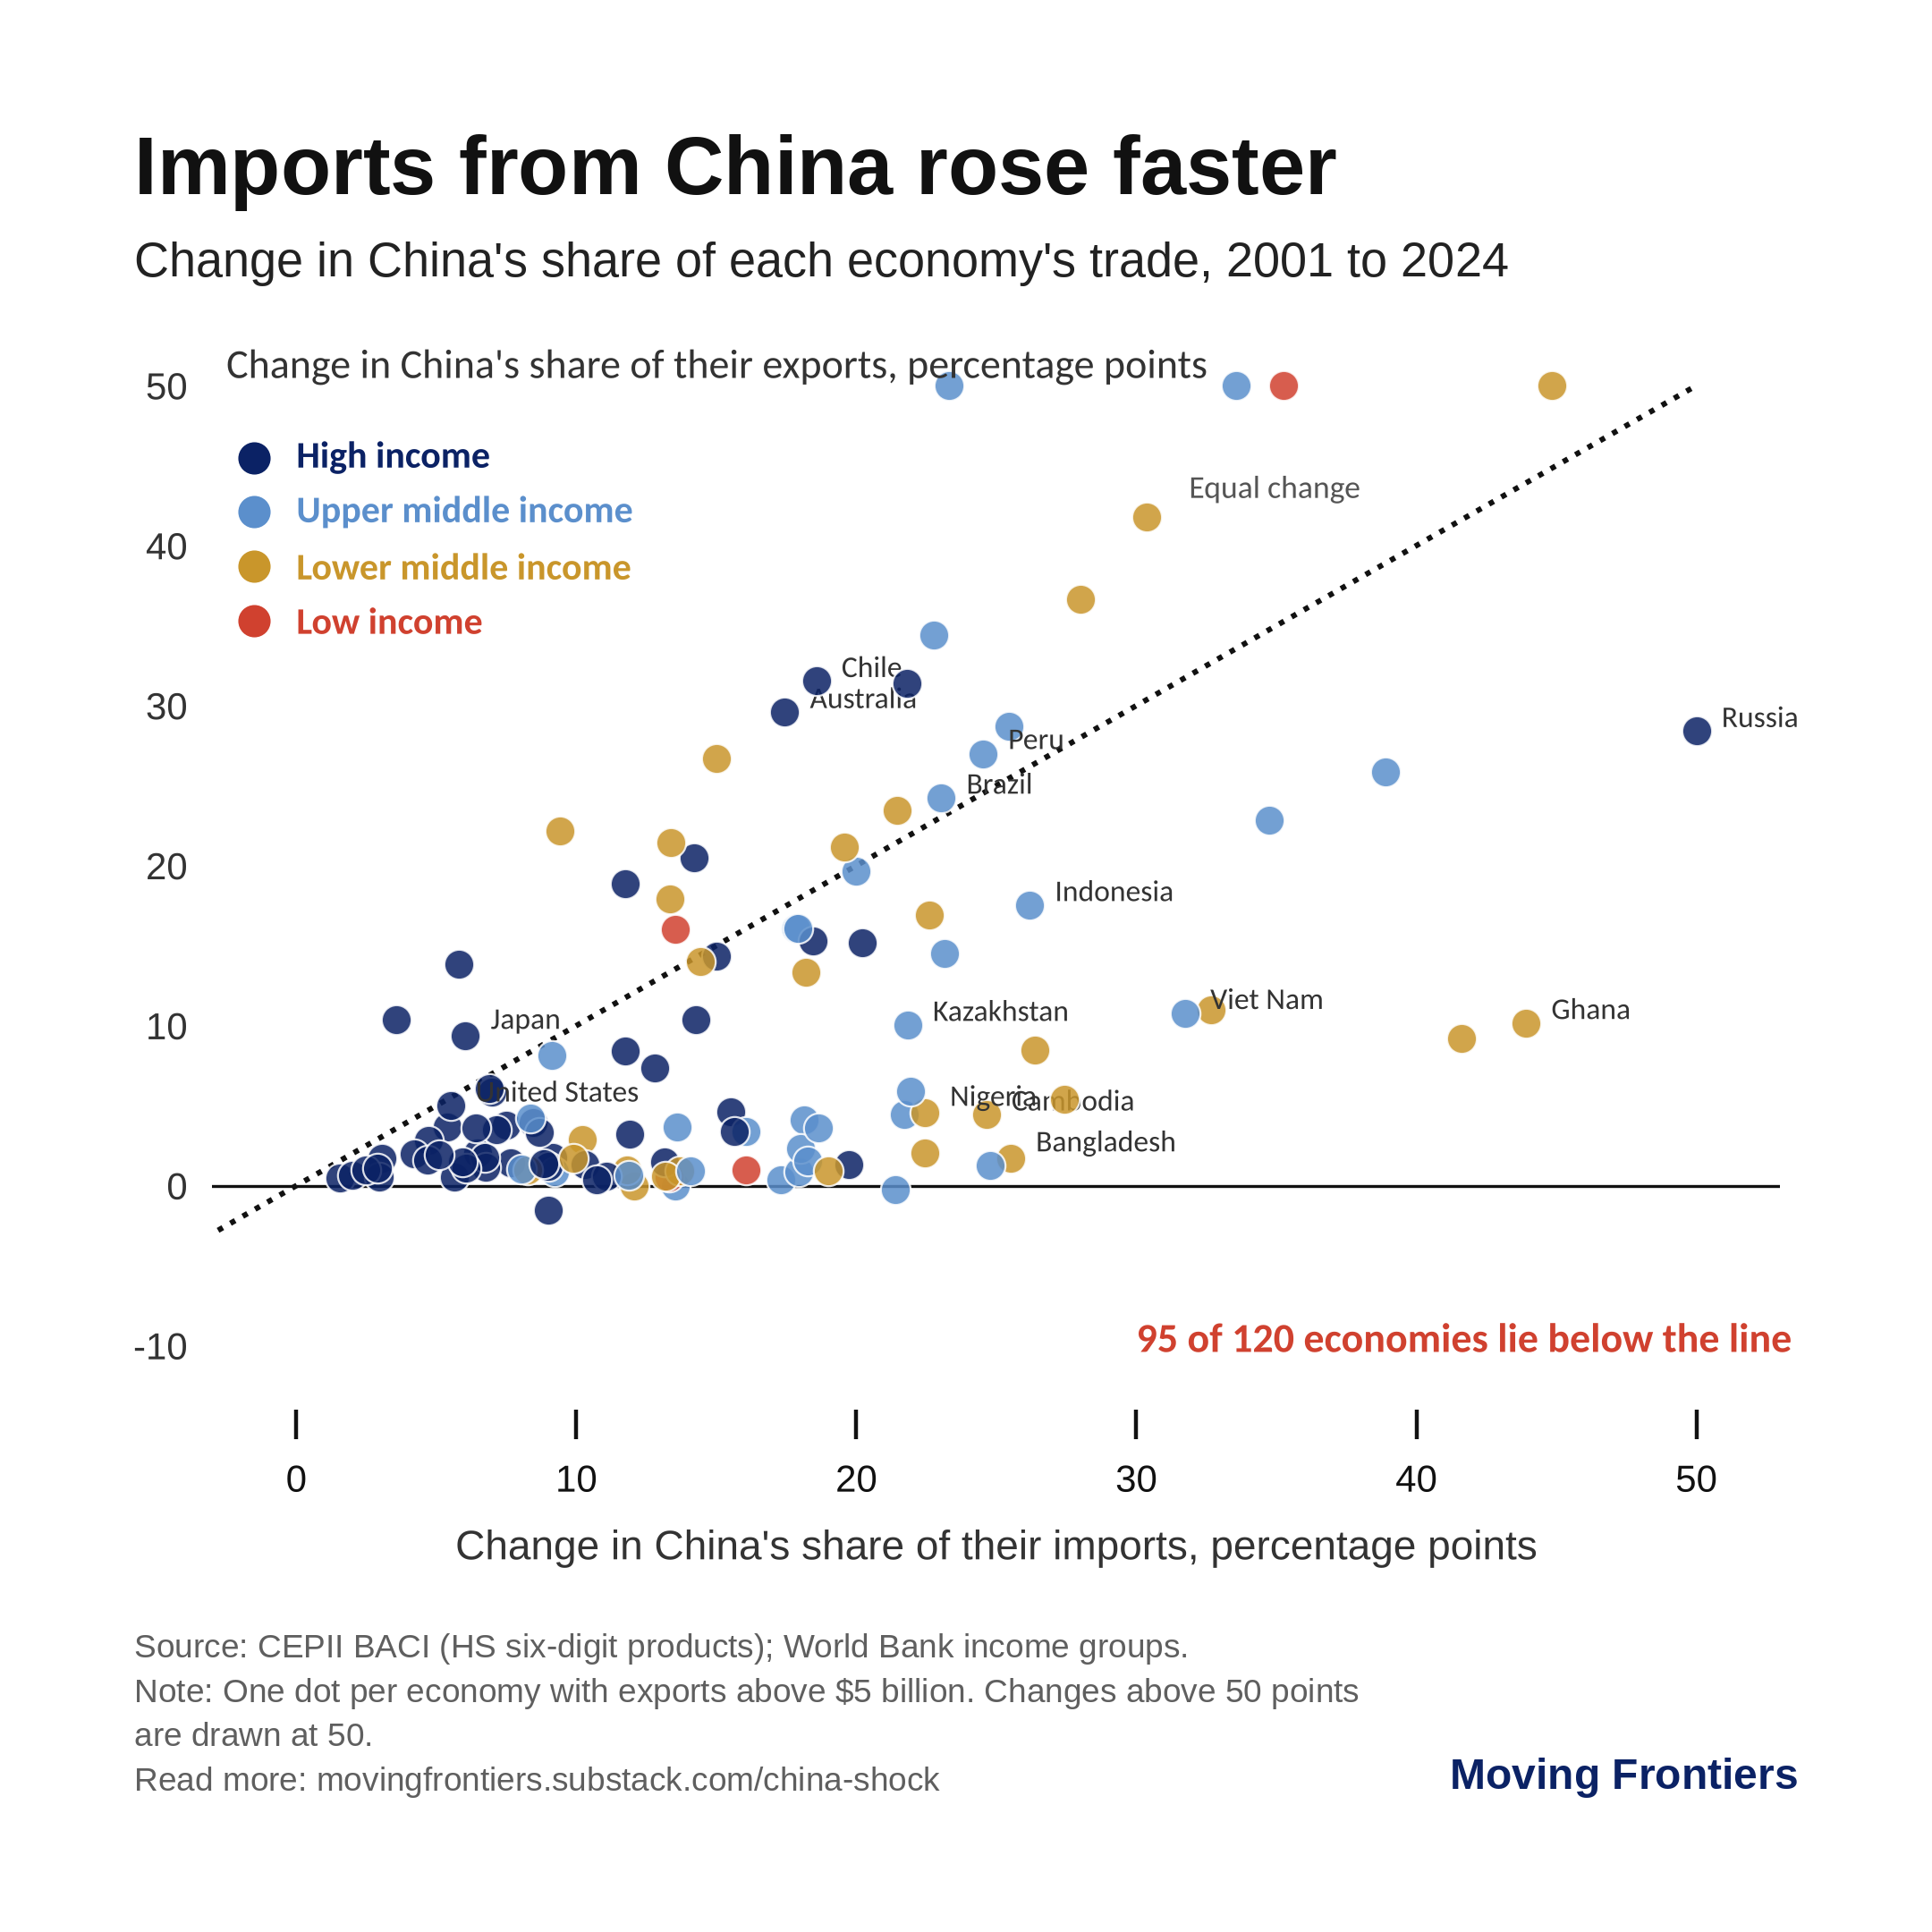

Data behind this chart, as committed beside it:
iso, name, region, income, share_of_imports_1995, share_of_imports_2001, share_of_imports_2018, share_of_imports_2024, share_of_exports_1995, share_of_exports_2001, share_of_exports_2018, share_of_exports_2024
AGO, Angola, Sub-Saharan Africa, Lower middle income, 1.28, 1.44, 14.08, 16.45, 3.8, 10.99, 53.87, 37.71
ARE, UAE, Middle East and North Africa, High income, 4.89, 6.61, 15.12, 20.88, 0.62, 1.29, 7.74, 11.67
ARG, Argentina, Latin America and Caribbean, Upper middle income, 3.06, 5.28, 18.62, 18.88, 1.49, 4.18, 6.7, 7.84
ARM, Armenia, Europe and Central Asia, Upper middle income, 0.54, 0.38, 13.06, 9.5, 0.1, 0.04, 3.94, 8.19
AUS, Australia, East Asia and Pacific, High income, 4.98, 8.58, 24.76, 26.02, 4.38, 6.66, 35.47, 36.25
AUT, Austria, Europe and Central Asia, High income, 1.23, 1.67, 5.74, 8.14, 1.06, 1.35, 3.28, 3.41
AZE, Azerbaijan, Europe and Central Asia, Upper middle income, 0.26, 2.54, 8.69, 16.07, 2.2, 0.13, 0.54, 0.08
BEL, Belgium, Europe and Central Asia, High income, 0.99, 2.14, 2.73, 3.71, 0.8, 1.18, 1.82, 1.67
BFA, Burkina Faso, Sub-Saharan Africa, Low income, 1.53, 3.12, 11.45, 16.42, 0.0, 0.01, 1.7, 0.57
BGD, Bangladesh, South Asia, Lower middle income, 9.24, 10.43, 19.41, 35.94, 1.06, 0.25, 2.35, 1.98
BGR, Bulgaria, Europe and Central Asia, High income, 0.8, 1.57, 4.22, 10.73, 0.48, 0.52, 3.11, 2.31
BHR, Bahrain, Middle East and North Africa, High income, 0.83, 4.47, 9.0, 13.48, 1.12, 2.28, 2.41, 0.72
BIH, Bosnia and Herzegovina, Europe and Central Asia, Upper middle income, 0.01, 0.06, 6.77, 9.29, 0.01, 0.07, 0.73, 0.94
BLR, Belarus, Europe and Central Asia, Upper middle income, 0.5, 0.51, 7.96, 39.4, 1.6, 2.35, 1.53, 28.18
BOL, Bolivia, Latin America and Caribbean, Lower middle income, 0.79, 4.78, 20.23, 22.97, 0.01, 0.57, 5.05, 13.9
BRA, Brazil, Latin America and Caribbean, Upper middle income, 0.98, 2.55, 18.79, 25.58, 2.53, 3.21, 26.41, 27.45
BRN, Brunei, East Asia and Pacific, High income, 1.16, 3.14, 37.46, 8.94, 0.0, 3.84, 3.76, 17.66
CAN, Canada, North America, High income, 2.09, 3.65, 12.74, 11.16, 1.76, 1.43, 5.28, 5.2
CHE, Switzerland, Europe and Central Asia, High income, 1.16, 1.46, 4.85, 5.04, 0.97, 1.29, 10.8, 11.67
CHL, Chile, Latin America and Caribbean, High income, 2.88, 5.94, 22.54, 24.51, 1.78, 5.73, 32.17, 37.26
CIV, Cote d'Ivoire, Sub-Saharan Africa, Lower middle income, 2.17, 6.39, 14.24, 16.61, 0.15, 0.14, 1.46, 3.02
CMR, Cameroon, Sub-Saharan Africa, Lower middle income, 1.15, 2.52, 19.06, 44.13, 1.72, 6.28, 19.38, 15.47
COD, DR Congo, Sub-Saharan Africa, Low income, 3.56, 2.36, 17.74, 37.62, 0.1, 0.71, 41.57, 72.95
COG, Congo, Sub-Saharan Africa, Lower middle income, 0.82, 3.58, 11.83, 33.96, 0.25, 7.5, 45.77, 49.27
COL, Colombia, Latin America and Caribbean, Upper middle income, 0.99, 3.74, 20.67, 25.45, 0.39, 0.19, 9.1, 4.62
CRI, Costa Rica, Latin America and Caribbean, High income, 0.89, 1.61, 13.73, 17.12, 0.8, 0.54, 3.8, 5.15
CYP, Cyprus, Europe and Central Asia, High income, 1.61, 2.85, 4.49, 8.49, 0.22, 0.12, 1.27, 0.64
CZE, Czechia, Europe and Central Asia, High income, 0.87, 2.88, 11.33, 16.03, 0.62, 0.3, 1.68, 1.79
DEU, Germany, Europe and Central Asia, High income, 2.5, 3.7, 9.92, 12.15, 1.44, 2.19, 7.28, 6.14
DNK, Denmark, Europe and Central Asia, High income, 1.87, 2.9, 7.42, 8.28, 0.72, 1.33, 4.53, 5.0
DOM, Dominican Republic, Latin America and Caribbean, Upper middle income, 0.85, 0.87, 14.36, 19.0, 0.0, 0.01, 1.58, 4.1
DZA, Algeria, Middle East and North Africa, Upper middle income, 2.11, 1.96, 17.62, 26.74, 0.27, 0.39, 2.8, 1.66
ECU, Ecuador, Latin America and Caribbean, Upper middle income, 0.77, 2.77, 18.56, 22.76, 0.49, 0.49, 6.68, 20.16
EGY, Egypt, Middle East and North Africa, Lower middle income, 2.62, 4.52, 14.35, 16.57, 0.22, 1.24, 4.73, 1.22
ESP, Spain, Europe and Central Asia, High income, 1.96, 2.83, 8.36, 10.47, 1.1, 0.68, 2.42, 2.12
EST, Estonia, Europe and Central Asia, High income, 0.46, 3.71, 8.65, 10.48, 0.11, 0.37, 1.48, 1.54
FIN, Finland, Europe and Central Asia, High income, 1.37, 3.18, 7.33, 9.91, 1.72, 3.55, 5.58, 5.34
FRA, France, Europe and Central Asia, High income, 1.86, 3.16, 8.9, 10.31, 1.03, 1.19, 4.6, 4.66
GAB, Gabon, Sub-Saharan Africa, Upper middle income, 0.37, 1.08, 12.26, 26.53, 4.53, 7.5, 26.79, 36.19
GBR, United Kingdom, Europe and Central Asia, High income, 1.21, 4.72, 9.5, 13.4, 0.8, 1.23, 5.71, 4.53
GEO, Georgia, Europe and Central Asia, Upper middle income, 0.1, 0.6, 9.1, 8.96, 0.06, 0.4, 5.71, 4.63
GHA, Ghana, Sub-Saharan Africa, Lower middle income, 3.98, 4.34, 20.58, 48.26, 0.34, 2.29, 11.18, 12.45
GIN, Guinea, Sub-Saharan Africa, Lower middle income, 2.42, 5.79, 31.76, 50.64, 0.23, 0.0, 35.36, 79.19
GRC, Greece, Europe and Central Asia, High income, 1.33, 2.84, 7.52, 8.89, 0.19, 0.55, 2.55, 1.62
GTM, Guatemala, Latin America and Caribbean, Upper middle income, 1.0, 2.17, 11.33, 19.47, 1.12, 0.02, 0.46, 0.38
GUY, Guyana, Latin America and Caribbean, High income, 1.49, 2.98, 8.66, 13.28, 0.0, 0.53, 3.18, 1.87
HND, Honduras, Latin America and Caribbean, Lower middle income, 1.47, 1.78, 13.35, 15.46, 0.0, 0.02, 0.56, 0.92
HRV, Croatia, Europe and Central Asia, High income, 0.58, 1.71, 3.31, 3.72, 0.57, 0.08, 1.34, 0.72
HUN, Hungary, Europe and Central Asia, High income, 1.43, 4.02, 6.06, 7.09, 0.25, 0.42, 2.64, 2.11
IDN, Indonesia, East Asia and Pacific, Upper middle income, 3.84, 6.22, 24.08, 32.41, 3.94, 4.95, 14.75, 22.48
IND, India, South Asia, Lower middle income, 2.68, 4.59, 14.36, 17.76, 1.27, 3.14, 5.92, 3.75
IRL, Ireland, Europe and Central Asia, High income, 1.11, 1.87, 5.24, 8.85, 0.17, 0.76, 5.27, 6.63
IRN, Iran, Middle East and North Africa, Upper middle income, 3.26, 4.81, 21.74, 39.55, 1.4, 10.61, 24.32, 33.42
IRQ, Iraq, Middle East and North Africa, Upper middle income, 0.06, 8.08, 14.68, 30.86, 0.13, 0.63, 23.02, 35.06
ISL, Iceland, Europe and Central Asia, High income, 1.26, 2.29, 8.49, 11.3, 0.17, 0.83, 2.38, 2.03
ISR, Israel, Middle East and North Africa, High income, 0.68, 2.41, 13.22, 14.14, 0.78, 1.76, 7.99, 10.2
ITA, Italy, Europe and Central Asia, High income, 2.02, 2.86, 7.16, 8.79, 1.32, 1.51, 3.18, 2.97
JOR, Jordan, Middle East and North Africa, Upper middle income, 2.54, 4.87, 12.73, 22.8, 1.28, 3.37, 3.49, 4.22
JPN, Japan, East Asia and Pacific, High income, 10.69, 16.63, 23.34, 22.67, 5.83, 8.79, 19.49, 18.14
KAZ, Kazakhstan, Europe and Central Asia, Upper middle income, 6.39, 3.58, 17.45, 25.41, 21.74, 6.76, 11.82, 16.8
... 61 more rows
